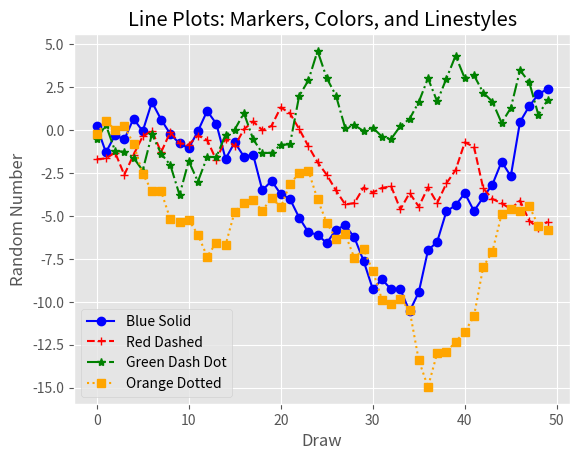

Generate this figure with matplotlib:
#!/usr/bin/env python3
from numpy.random import randn
import matplotlib.pyplot as plt
plt.style.use('ggplot')
plot_data1 = randn(50).cumsum()
plot_data2 = randn(50).cumsum()
plot_data3 = randn(50).cumsum()
plot_data4 = randn(50).cumsum()
fig = plt.figure()
ax1 = fig.add_subplot(1,1,1)
ax1.plot(plot_data1, marker=r'o', color=u'blue', linestyle='-', label='Blue Solid')
ax1.plot(plot_data2, marker=r'+', color=u'red', linestyle='--', label='Red Dashed')
ax1.plot(plot_data3, marker=r'*', color=u'green', linestyle='-.', label='Green Dash Dot')
ax1.plot(plot_data4, marker=r's', color=u'orange', linestyle=':', label='Orange Dotted')
ax1.xaxis.set_ticks_position('bottom')
ax1.yaxis.set_ticks_position('left')
ax1.set_title('Line Plots: Markers, Colors, and Linestyles')
plt.xlabel('Draw')
plt.ylabel('Random Number')
plt.legend(loc='best')  ### loc='' : 그래프 상의 범례 위치
                        ### best, upper right, upper left, lower left, lower right, right, center left, center right, lower center, upper center, center
plt.savefig('line_plot.png', dpi=400, bbox_inches = 'tight')
plt.show()